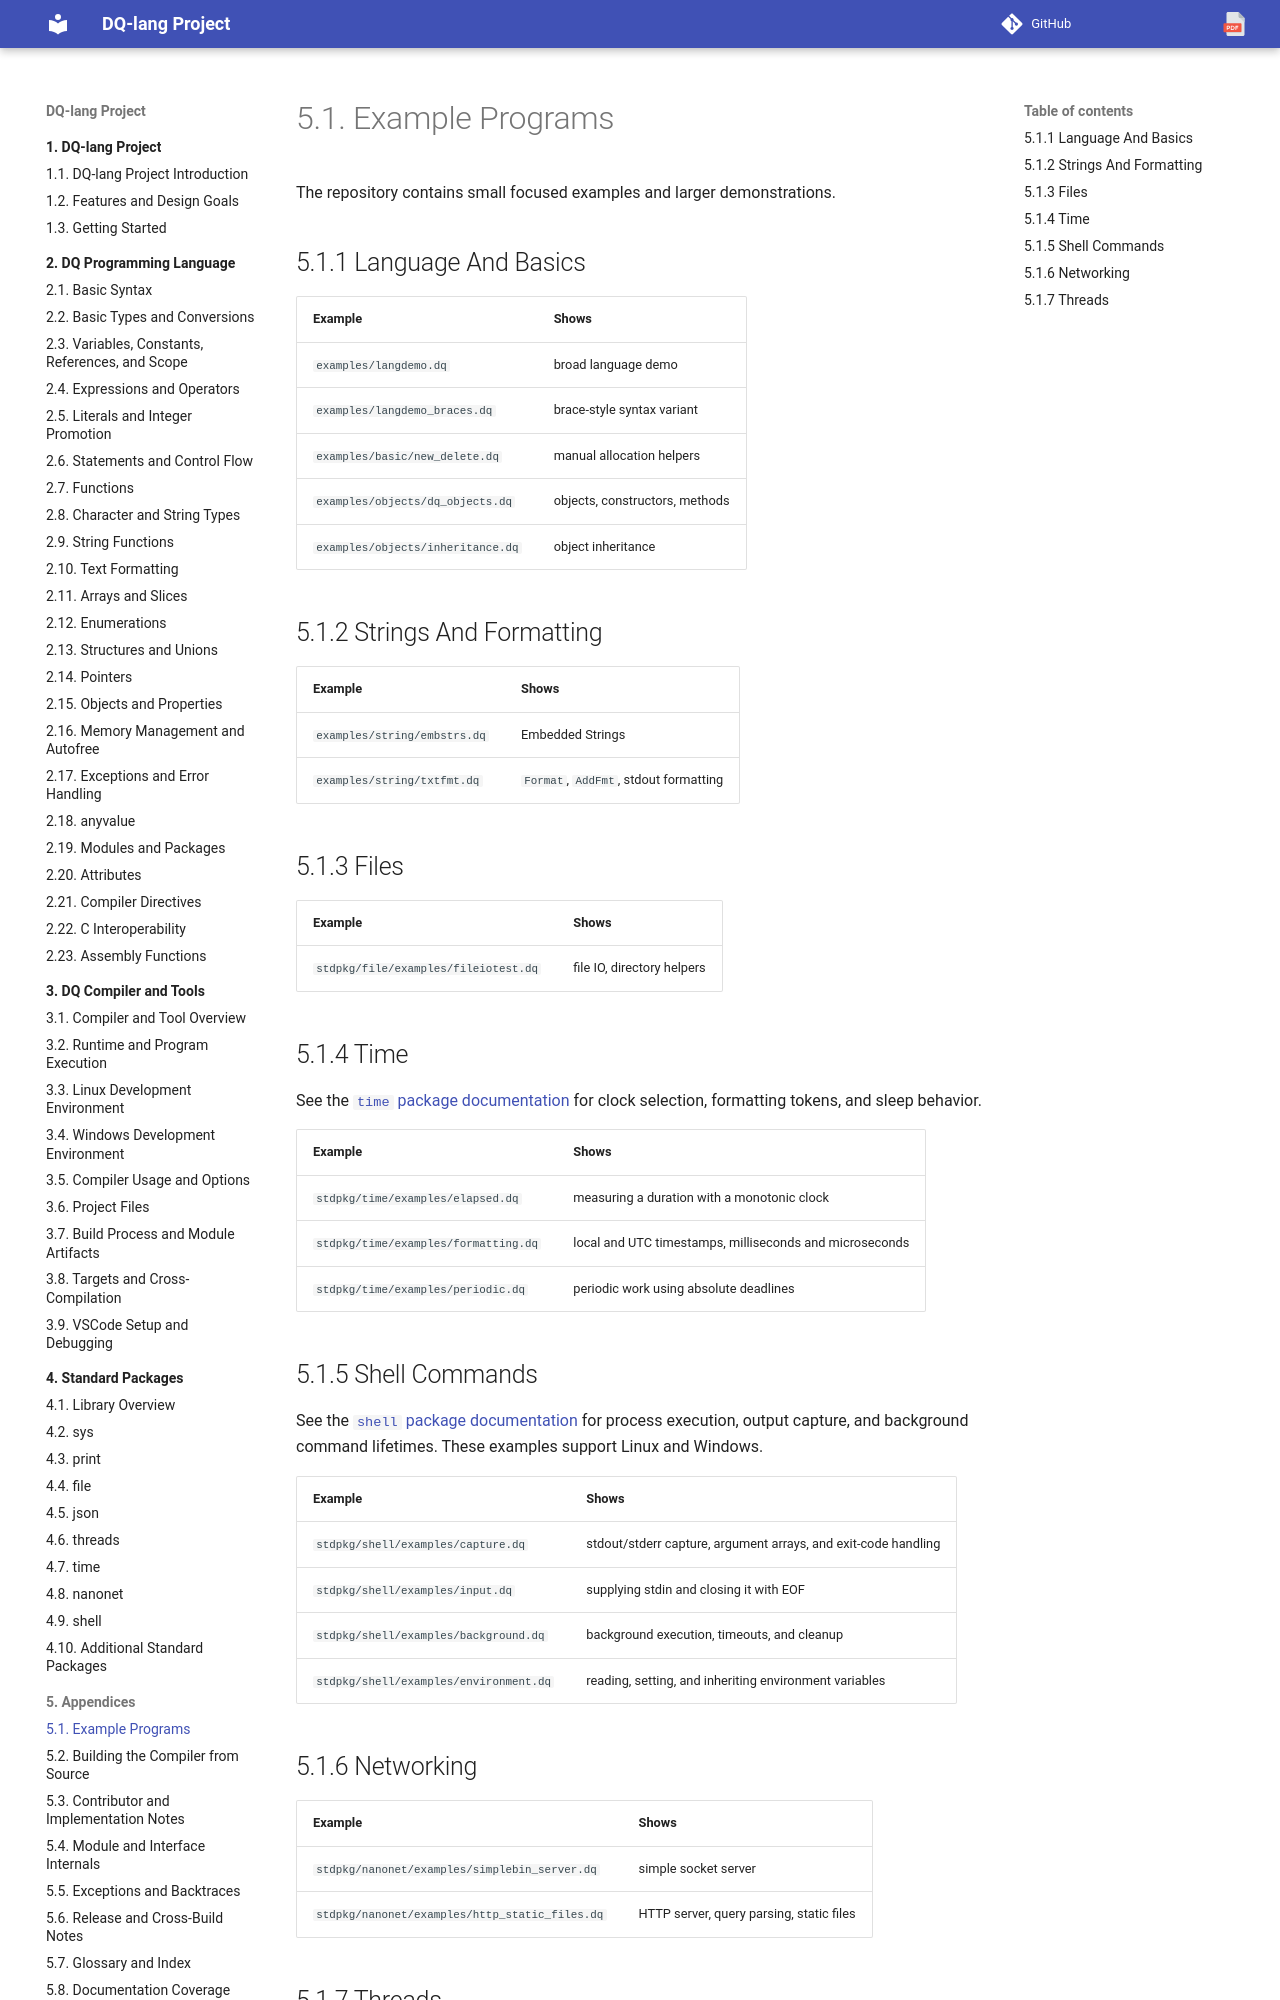

repository: nvitya/dq-lang · page: 090-appendices/010-example-programs/index.html · generator: mkdocs

# Example Programs

The repository contains small focused examples and larger demonstrations.

## Language And Basics

| Example | Shows |
| --- | --- |
| `examples/langdemo.dq` | broad language demo |
| `examples/langdemo_braces.dq` | brace-style syntax variant |
| `examples/basic/new_delete.dq` | manual allocation helpers |
| `examples/objects/dq_objects.dq` | objects, constructors, methods |
| `examples/objects/inheritance.dq` | object inheritance |

## Strings And Formatting

| Example | Shows |
| --- | --- |
| `examples/string/embstrs.dq` | Embedded Strings |
| `examples/string/txtfmt.dq` | `Format`, `AddFmt`, stdout formatting |

## Files

| Example | Shows |
| --- | --- |
| `stdpkg/file/examples/fileiotest.dq` | file IO, directory helpers |

## Time

See the [`time` package documentation](../040-packages/065-time.md)
for clock selection, formatting tokens, and sleep behavior.

| Example | Shows |
| --- | --- |
| `stdpkg/time/examples/elapsed.dq` | measuring a duration with a monotonic clock |
| `stdpkg/time/examples/formatting.dq` | local and UTC timestamps, milliseconds and microseconds |
| `stdpkg/time/examples/periodic.dq` | periodic work using absolute deadlines |

## Shell Commands

See the [`shell` package documentation](../040-packages/075-shell.md)
for process execution, output capture, and background command lifetimes.
These examples support Linux and Windows.

| Example | Shows |
| --- | --- |
| `stdpkg/shell/examples/capture.dq` | stdout/stderr capture, argument arrays, and exit-code handling |
| `stdpkg/shell/examples/input.dq` | supplying stdin and closing it with EOF |
| `stdpkg/shell/examples/background.dq` | background execution, timeouts, and cleanup |
| `stdpkg/shell/examples/environment.dq` | reading, setting, and inheriting environment variables |

## Networking

| Example | Shows |
| --- | --- |
| `stdpkg/nanonet/examples/simplebin_server.dq` | simple socket server |
| `stdpkg/nanonet/examples/http_static_files.dq` | HTTP server, query parsing, static files |
